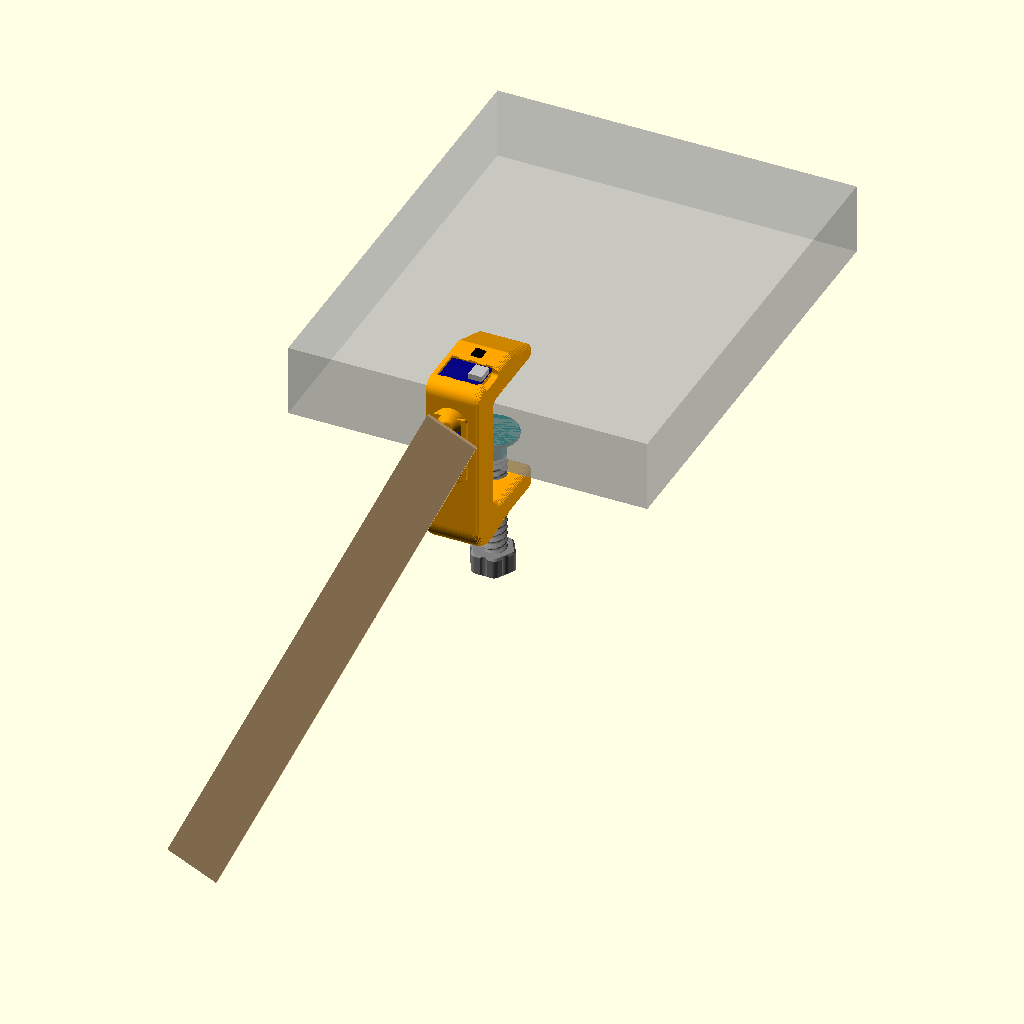
Cell 1: the model at its default parameters.
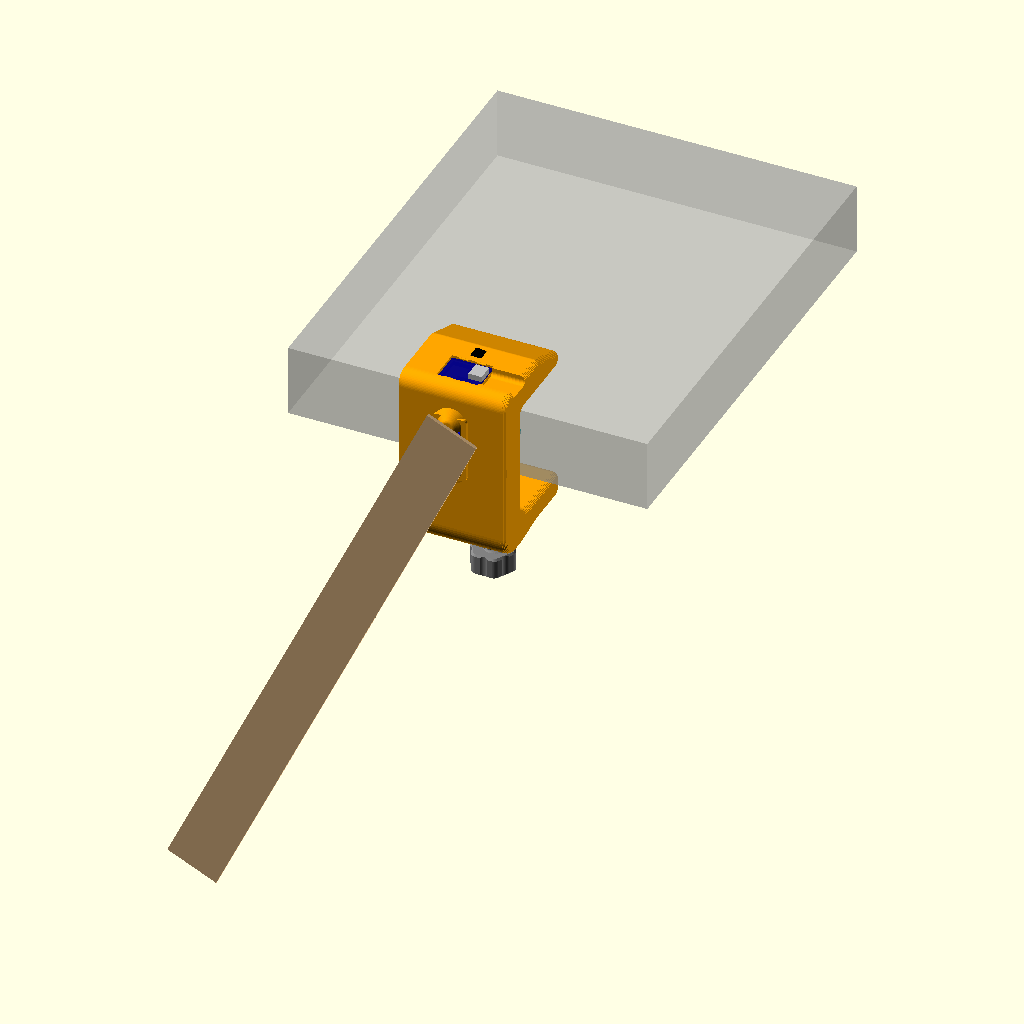
Cell 2: the same model with W = 60.
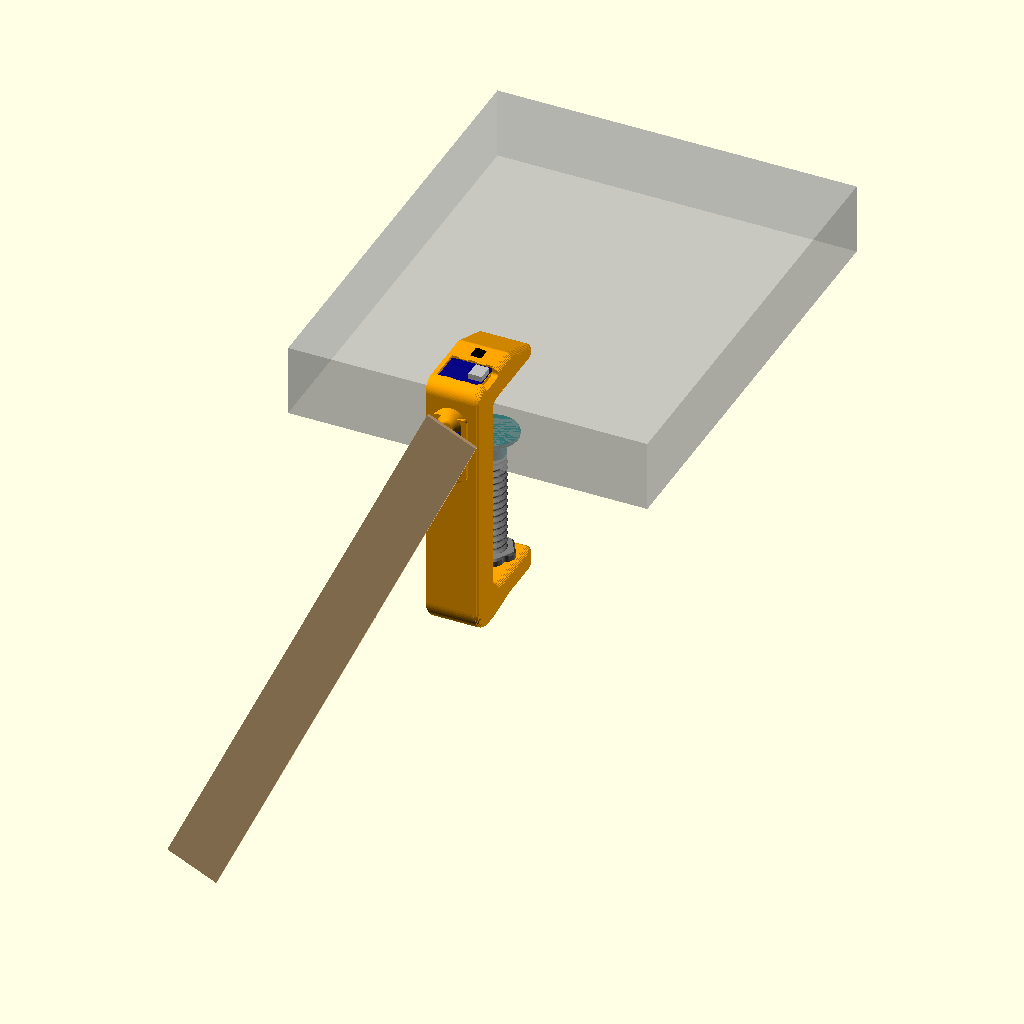
Cell 3 — table_max set to 100, the other parameters unchanged.
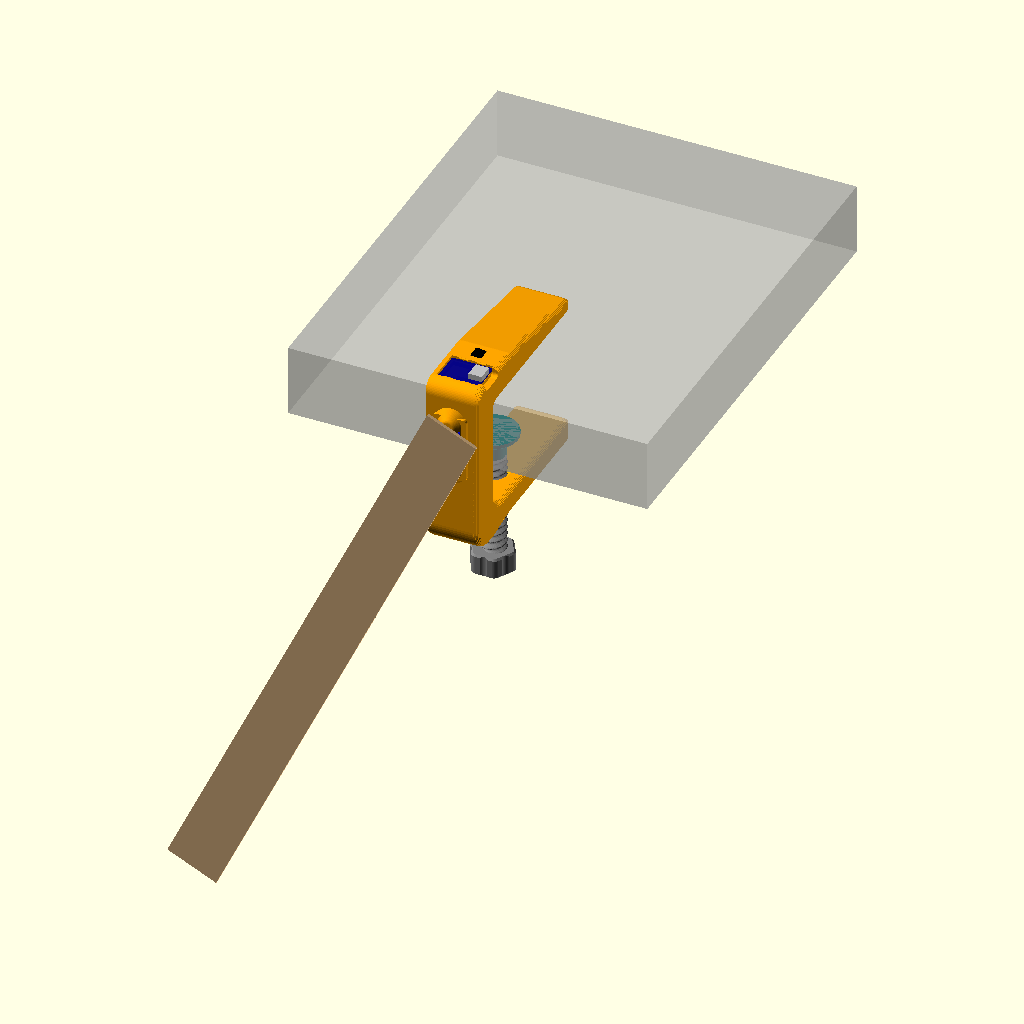
Cell 4 — jaw_depth set to 90, the other parameters unchanged.
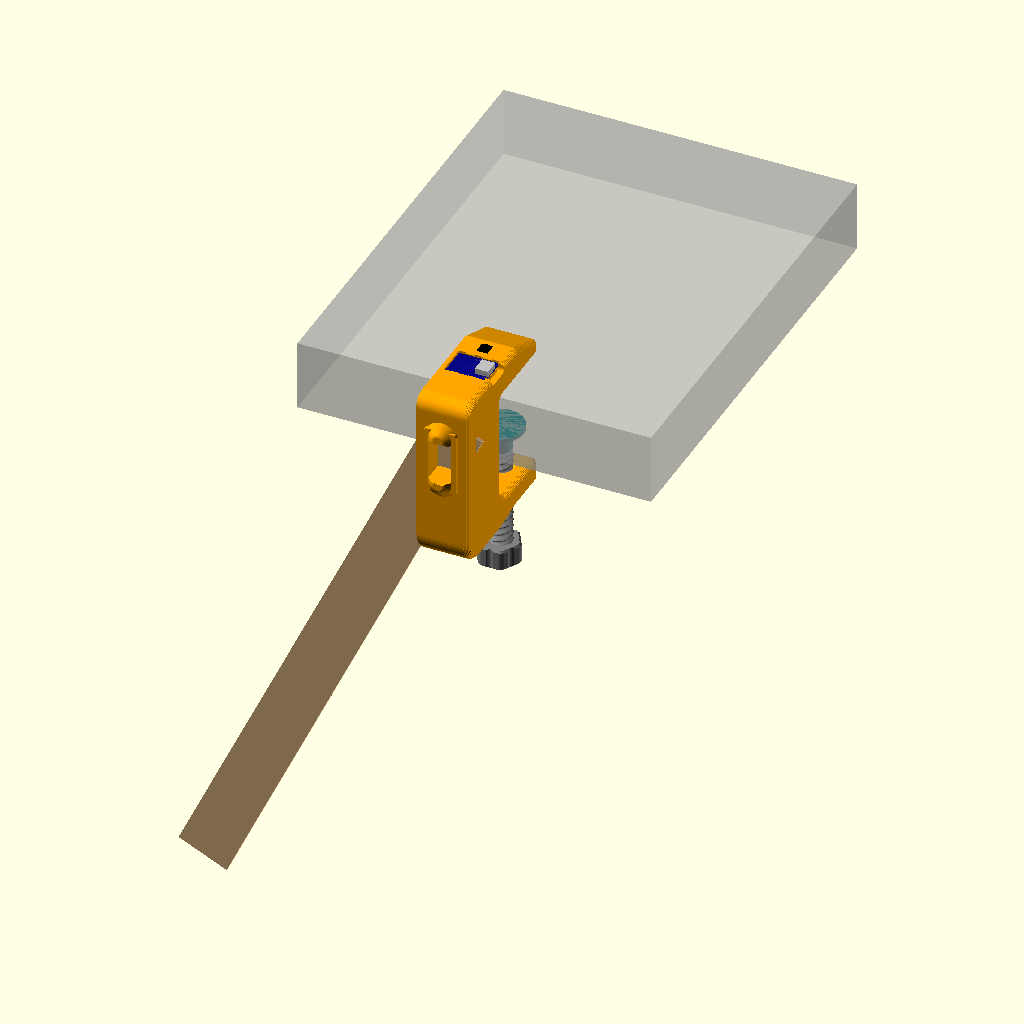
Cell 5: spine_t = 40 (everything else at default).
The same orthographic view direction (rotation 55°, 0°, 25°; colour scheme Cornfield) for every cell, with the view re-fitted per cell, so scale and position can differ between cells.
OpenSCAD source file 3D/Clamp/pendulum_clamp_v4.scad:
// ================================================================
//  Step pendulum — table clamp v3 (30 mm wide, ESP32-C3 SuperMini)
//  part = "body" | "screw" | "pad" | "assembly"
//
//  Axes: x — along the table edge, y — into the table (+) / outward (-),
//        z — up; z = 0 is the table top surface, table edge at y = 0.
//  SG90 stands vertically, shaft horizontal and pointing outward (-y).
// ================================================================
part = "assembly";

// ---------- Clamp ----------
W         = 30;
table_max = 50;
jaw_depth = 45;
spine_t   = 20;
top_t     = 18;     // top jaw thickness at the root (was 11: far weaker than the lower jaw)
top_tip_t = 8;
top_flat  = 20;     // top surface stays flat this far from the table edge
low_t     = 14;
low_root_t = 17;
R_out     = 3.3;
R_top     = 8;
R_bot     = 14;
R_fillet  = 8;
R_edge    = 2.5;
R_inner   = 3;      // fillet in the inner top corner (was a relief notch = stress raiser)

// ---------- SG90, vertical, inserted from inside ----------
sg_l = 22.5;  sg_w = 12.0;
sg_tab_l = 32.5; sg_tab_t = 2.5;
sg_hole_pitch = 27.8;
sg_below_tab = 15.9;
sg_shaft_from_end = 5.9;     // shaft near the upper end of the body
sg_clr = 0.3;
z_ax = -12.5;                // shaft height (whole servo pocket stays below the table top)
bezel_h = 2; bezel_w = 3;
screw_tip = 1.6;            // the kit screws stick out this far past the bezel face
boss_cover = 1.0;           // plastic left in front of the screw tip
boss_R = 9;                 // footprint radius of each boss

// ---------- ESP32-C3 SuperMini on top (long side along the table edge, USB-C at +x) ----------
// Printed on the side with +x up: the USB-C end faces up, the board ridges are vertical.
mc_l = 22.5; mc_w = 18.0; mc_clr = 0.4;
mc_board_t = 1.2;
mc_seat = 2.4;               // top surface -> board underside
mc_under = 2.5;              // room under the board for solder joints
mc_y0 = -12.5;               // outer edge of the board pocket (clear of the rounded outer corner)
usb_w = 15;                  // recess in the end wall for the USB-C plug overmold
usb_below = 2.2;             // recess bottom below the board underside (plug body is taller than the board)

// ---------- 6x6 tact button on the top jaw ----------
btn_x = 6.1;                 // recess across the legs-free sides
btn_y = 7.0;                 // recess along the leg direction (legs bent out)
btn_depth = 3;
btn_cy = 13;                 // recess centre from the table edge
leg_slot_d = 5;              // extra depth under the soldered legs
wire_d = 3.2;                // hidden round wire channel to the board
wire_bend = 3;               // bend radius of the channel

// ---------- Clamp screw ----------
cs_rc = 6.2; cs_e = 1.3; cs_pitch = 4; cs_clr = 0.5;   // Ø15 round thread
cs_y  = 30;
cs_len = 56;
knob_d = 25; knob_h = 12;    // same knob as on the phone cradle
ball_d = 10; neck_d = 9; neck_l = 2;

// ---------- Pad ----------
pad_d = 28; pad_t = 3;
sock_clr = 0.3;              // socket = ball + clearance
sock_wall = 2;               // wall around the ball
entry_d = 9.3;               // narrower than the ball -> snap
slits = 4; slit_w = 1.2;

$fn = 64;

// ---------- Derived ----------
sock_d  = ball_d + sock_clr;
boss_d  = sock_d + 2*sock_wall;
ball_c  = 5.5;                       // ball centre above the boss bottom
boss_h  = ball_c + sock_d/2 + 0.3;
pad_h   = boss_h + pad_t;
stack   = neck_l + ball_d/2 + (pad_h - ball_c);   // from thread top to the table
opening = table_max + stack;
low_top = -opening;
low_bot = low_top - low_t;
y_out   = -spine_t;
tab_top_y = -(sg_below_tab + sg_tab_t);
sg_z0  = z_ax - (sg_l - sg_shaft_from_end);       // body bottom end
sg_z1  = z_ax + sg_shaft_from_end;                // body top end
sg_cz  = (sg_z0 + sg_z1) / 2;
tab_holes_z = [sg_cz - sg_hole_pitch/2, sg_cz + sg_hole_pitch/2];
mc_cy = mc_y0 + (mc_w + mc_clr)/2;
mc_floor = top_t - mc_seat - mc_under;

// dome with a flat top and a cosine shoulder: tangent to the face it sits on
pod_h = bezel_h + screw_tip + boss_cover;
module boss() {
    n = 24; r0 = 2.5;
    rotate_extrude($fn = 64) polygon(concat(
        [[0, 0], [0, pod_h], [r0, pod_h]],
        [for (i = [1 : n]) let(t = i / n) [r0 + (boss_R - r0) * t, pod_h * (1 + cos(180 * t)) / 2]],
        [[boss_R, 0]]));
}

module tube(pts, d) {
    for (i = [0 : len(pts) - 2]) hull() {
        translate(pts[i]) sphere(d = d, $fn = 20);
        translate(pts[i + 1]) sphere(d = d, $fn = 20);
    }
}
module wire_channel() {
    zl = top_t - btn_depth - leg_slot_d;           // bottom of the leg slot
    zh = zl + wire_d/2 + 0.1;                      // channel axis
    yr = mc_y0 + mc_w + mc_clr - 1.2 - wire_d/2;   // riser position, inside the space under the board
    yc = yr + wire_bend; zc = zh + wire_bend;      // bend centre
    pts = concat(
        [[0, btn_cy - btn_y/2 + 1.0, zh]],
        [for (i = [0 : 6]) let(a = 90 * i / 6) [0, yc - wire_bend * sin(a), zc - wire_bend * cos(a)]],
        [[0, yr, mc_floor + 1.5]]);
    tube(pts, wire_d);
    // flared mouth where the channel leaves the leg slot
    translate([0, btn_cy - btn_y/2 + 0.6, zh]) rotate([90, 0, 0]) cylinder(d1 = wire_d + 1.6, d2 = wire_d, h = 1.4, $fn = 24);
}

// ================================================================
module thread(len, rc, e, pitch) {
    linear_extrude(height = len, twist = -360 * len / pitch,
                   slices = ceil(len / pitch * 36), convexity = 8)
        translate([e, 0]) circle(r = rc, $fn = 48);
}

module corner_cut(R, rot) {
    rotate(rot) difference() {
        translate([-0.01, -0.01]) square([R + 0.01, R + 0.01]);
        translate([R, R]) circle(r = R);
    }
}

module profile() {
    pts = [
        [y_out, top_t], [top_flat, top_t], [jaw_depth, top_tip_t], [jaw_depth, 0],
        [0, 0], [0, low_top], [jaw_depth, low_top], [jaw_depth, low_bot],
        [20, low_bot], [0, low_top - low_root_t], [y_out, low_top - low_root_t]
    ];
    difference() {
        union() {
            offset(r = R_out) offset(delta = -R_out) polygon(pts);
            translate([0, low_top]) difference() {
                square([R_fillet, R_fillet]);
                translate([R_fillet, R_fillet]) circle(r = R_fillet);
            }
            translate([0, -R_inner]) difference() {
                square([R_inner, R_inner]);
                translate([R_inner, 0]) circle(r = R_inner);
            }
        }
        translate([y_out, top_t]) corner_cut(R_top, 270);
        translate([y_out, low_top - low_root_t]) corner_cut(R_bot, 0);
    }
}

module rounded_extrude(w, r, steps = 5) {
    for (i = [0 : steps]) {
        a = 90 * i / steps;
        inset = r * (1 - cos(a));
        half  = w/2 - r * (1 - sin(a));
        rotate([90, 0, 90]) translate([0, 0, -half])
            linear_extrude(2 * half) offset(delta = -inset) children();
    }
}

module body() {
    bx = sg_w/2 + sg_clr + bezel_w;
    bz0 = min(sg_z0, tab_holes_z[0] - 2.5) - sg_clr - bezel_w + 1;
    bz1 = max(sg_z1, tab_holes_z[1] + 2.5) + sg_clr + bezel_w - 1;
    difference() {
        union() {
            rounded_extrude(W, R_edge) profile();
            // bezel around the servo on the outer face
            hull() for (x = [-bx + 2, bx - 2], z = [bz0 + 2, bz1 - 2])
                translate([x, y_out + 0.5, z]) rotate([90, 0, 0]) cylinder(r = 2, h = bezel_h + 0.5, $fn = 24);
            // streamlined pod over the servo: smooth bosses that hide the screw tips, joined by a hull
            hull() for (z = tab_holes_z) translate([0, y_out + 0.01, z]) rotate([90, 0, 0]) boss();
        }
        // --- servo: tab cavity open to the inner face (servo goes in from the table side)
        translate([-sg_w/2 - sg_clr, tab_top_y, sg_cz - sg_tab_l/2 - sg_clr])
            cube([sg_w + 2*sg_clr, -tab_top_y + 1, sg_tab_l + 2*sg_clr]);
        // body opening through the outer wall + bezel
        translate([-sg_w/2 - sg_clr, y_out - pod_h - 1, sg_z0 - sg_clr])
            cube([sg_w + 2*sg_clr, tab_top_y - (y_out - pod_h - 1) + 0.01, sg_l + 2*sg_clr]);
        // soft lead-in around the servo opening in the pod
        translate([0, y_out - pod_h - 0.01, sg_z0 + sg_l/2]) rotate([-90, 0, 0])
            linear_extrude(1.2, scale = [(sg_w + 2*sg_clr) / (sg_w + 2*sg_clr + 2.4), (sg_l + 2*sg_clr) / (sg_l + 2*sg_clr + 2.4)])
                square([sg_w + 2*sg_clr + 2.4, sg_l + 2*sg_clr + 2.4], center = true);
        // blind holes for the kit screws, driven from inside through the servo tabs
        for (z = tab_holes_z) translate([0, tab_top_y + 0.01, z]) rotate([90, 0, 0])
            cylinder(d = 2.0, h = (tab_top_y - y_out) + bezel_h + screw_tip + 0.3, $fn = 16);
        // cable channel: servo pocket (upper end, where the cable exits) -> under the board
        translate([-4.03, -9.07, sg_z1 - 1.03]) cube([8.06, 6.1, mc_floor - sg_z1 + 1.6]);

        // --- ESP32-C3 pocket on top (board long side along x, USB-C at +x)
        translate([-(mc_l + mc_clr)/2, mc_y0, top_t - mc_seat]) cube([mc_l + mc_clr, mc_w + mc_clr, mc_seat + 1]);
        translate([-(mc_l + mc_clr)/2 + 1.2, mc_y0 + 1.2, mc_floor])
            cube([mc_l + mc_clr - 2.4, mc_w + mc_clr - 2.4, mc_under + 0.01]);
        // slot in the +x end wall for the USB-C plug (straight cable exit along the table edge)
        hull() for (dy = [-usb_w/2 + 2.5, usb_w/2 - 2.5]) {
            translate([(mc_l + mc_clr)/2 - 0.01, mc_cy + dy, top_t - mc_seat - usb_below + 2.5]) rotate([0, 90, 0]) cylinder(r = 2.5, h = W, $fn = 32);
            translate([(mc_l + mc_clr)/2 - 0.01, mc_cy + dy - 2.5, top_t + 5]) cube([W, 5, 0.01]);
        }

        // --- 6x6 button recess on the top jaw
        translate([-btn_x/2, btn_cy - btn_y/2, top_t - btn_depth]) cube([btn_x, btn_y, btn_depth + 1]);
        // slot under the soldered legs (board side of the button)
        translate([-btn_y/2, btn_cy - btn_y/2 - 0.3, top_t - btn_depth - leg_slot_d]) cube([btn_y, 2.6, leg_slot_d + 0.01]);
        // hidden round wire channel: leg slot -> smooth bend -> up into the space under the board
        wire_channel();

        // --- threaded hole for the clamp screw, printed in place
        translate([0, cs_y, low_bot - 0.01]) thread(low_t + 0.02, cs_rc + cs_clr, cs_e, cs_pitch);
        translate([0, cs_y, low_bot - 0.01]) cylinder(r1 = cs_rc + cs_e + 1.2, r2 = cs_rc + cs_e, h = 1.21);
        translate([0, cs_y, low_top - 1.2])   cylinder(r1 = cs_rc + cs_e, r2 = cs_rc + cs_e + 1.2, h = 1.21);
    }
    // snap ridges on the long walls (vertical when printed on the side)
    for (xx = [-(mc_l + mc_clr)/2 + 4, (mc_l + mc_clr)/2 - 9], yw = [mc_y0, mc_y0 + mc_w + mc_clr])
        translate([xx, yw, top_t - mc_seat + mc_board_t + 0.7]) rotate([0, 90, 0]) cylinder(r = 0.6, h = 5, $fn = 16);
}

// knob identical to the one of the phone cradle (Ø25, 6 lobes)
module knob_shape() {
    difference() {
        hull() for (a = [0 : 60 : 359]) rotate([0, 0, a]) translate([knob_d/2 - 3.5, 0, 0]) {
            translate([0, 0, 1]) cylinder(r = 3.5, h = knob_h - 2);
            cylinder(r = 2.5, h = knob_h);
        }
        for (a = [30 : 60 : 359]) rotate([0, 0, a]) translate([knob_d/2 + 1.2, 0, -1]) cylinder(r = 3.2, h = knob_h + 2);
    }
}

module screw() {
    knob_shape();
    translate([0, 0, knob_h - 0.01]) thread(cs_len, cs_rc, cs_e, cs_pitch);
    top = knob_h + cs_len;
    translate([0, 0, top - 0.01]) cylinder(d1 = 2*(cs_rc - cs_e), d2 = neck_d, h = 0.8);
    translate([0, 0, top]) cylinder(d = neck_d, h = neck_l + ball_d/2);
    translate([0, 0, top + neck_l + ball_d/2]) sphere(d = ball_d, $fn = 48);
}

// pad: contact face on top, socket opens downward
module pad() {
    difference() {
        union() {
            translate([0, 0, boss_h]) hull() {
                translate([0, 0, 1]) cylinder(d = pad_d, h = pad_t - 1);
                cylinder(d = pad_d - 2, h = pad_t);
            }
            cylinder(d = boss_d, h = boss_h + 0.01);
        }
        translate([0, 0, ball_c]) sphere(d = sock_d, $fn = 48);
        translate([0, 0, -0.01]) cylinder(d = entry_d, h = ball_c);
        translate([0, 0, -0.01]) cylinder(d1 = entry_d + 1.6, d2 = entry_d, h = 0.8);
        // slits: let the socket fingers spring open
        for (i = [0 : slits - 1]) rotate([0, 0, i * 360 / slits])
            translate([0, -slit_w/2, -0.01]) cube([boss_d, slit_w, ball_c + 2.5]);
    }
}

// ================================================================
if (part == "body") {
    translate([0, 0, W/2]) rotate([0, -90, 0]) body();
} else if (part == "screw") {
    screw();
} else if (part == "pad") {
    translate([0, 0, pad_h]) rotate([180, 0, 0]) pad();
} else if (part == "assembly") {
    color("orange") body();
    %translate([-100, 0, -40]) cube([200, 250, 40]);
    pad_z = -40 - pad_h;
    color("teal") translate([0, cs_y, pad_z]) pad();
    color("gray") translate([0, cs_y, pad_z + ball_c - (knob_h + cs_len + neck_l + ball_d/2)]) screw();
    color("DarkBlue", 0.8) translate([-mc_l/2, mc_y0 + mc_clr/2, top_t - mc_seat]) cube([mc_l, mc_w, mc_board_t]);
    color("silver") translate([mc_l/2 - 7.3, mc_cy - 4.5, top_t - mc_seat + mc_board_t]) cube([7.5, 9, 3.2]);
    color("black") translate([-3, btn_cy - 3, top_t - btn_depth]) cube([6, 6, 3.5]);
    color("black") translate([0, btn_cy, top_t - btn_depth + 3.5]) cylinder(d = 3.5, h = 1.5);
    color("blue", 0.5) {
        translate([-sg_w/2, -sg_below_tab, sg_z0]) cube([sg_w, sg_below_tab, sg_l]);
        translate([-sg_w/2, tab_top_y, sg_cz - sg_tab_l/2]) cube([sg_w, sg_tab_t, sg_tab_l]);
        translate([-sg_w/2, tab_top_y - 4.3, sg_z0]) cube([sg_w, 4.3, sg_l]);
        translate([0, tab_top_y - 4.3, z_ax]) rotate([90, 0, 0]) cylinder(d = 11.8, h = 4);
    }
    color("burlywood") translate([0, tab_top_y - 10, z_ax]) rotate([0, 25, 0]) translate([-15, -2, -330]) cube([30, 2, 342]);
}
Parameter table extracted from the source (name, type, default, range or options):
part: string, default "assembly"
W: number, default 30
table_max: number, default 50
jaw_depth: number, default 45
spine_t: number, default 20
top_t: number, default 18
top_tip_t: number, default 8
top_flat: number, default 20
low_t: number, default 14
low_root_t: number, default 17
R_out: number, default 3.3
R_top: number, default 8
R_bot: number, default 14
R_fillet: number, default 8
R_edge: number, default 2.5
R_inner: number, default 3
sg_hole_pitch: number, default 27.8
sg_below_tab: number, default 15.9
sg_shaft_from_end: number, default 5.9
sg_clr: number, default 0.3
z_ax: number, default -12.5
screw_tip: number, default 1.6
boss_cover: number, default 1
boss_R: number, default 9
mc_board_t: number, default 1.2
mc_seat: number, default 2.4
mc_under: number, default 2.5
mc_y0: number, default -12.5
usb_w: number, default 15
usb_below: number, default 2.2
btn_x: number, default 6.1
btn_y: number, default 7
btn_depth: number, default 3
btn_cy: number, default 13
leg_slot_d: number, default 5
wire_d: number, default 3.2
wire_bend: number, default 3
cs_y: number, default 30
cs_len: number, default 56
sock_clr: number, default 0.3
sock_wall: number, default 2
entry_d: number, default 9.3
ball_c: number, default 5.5
